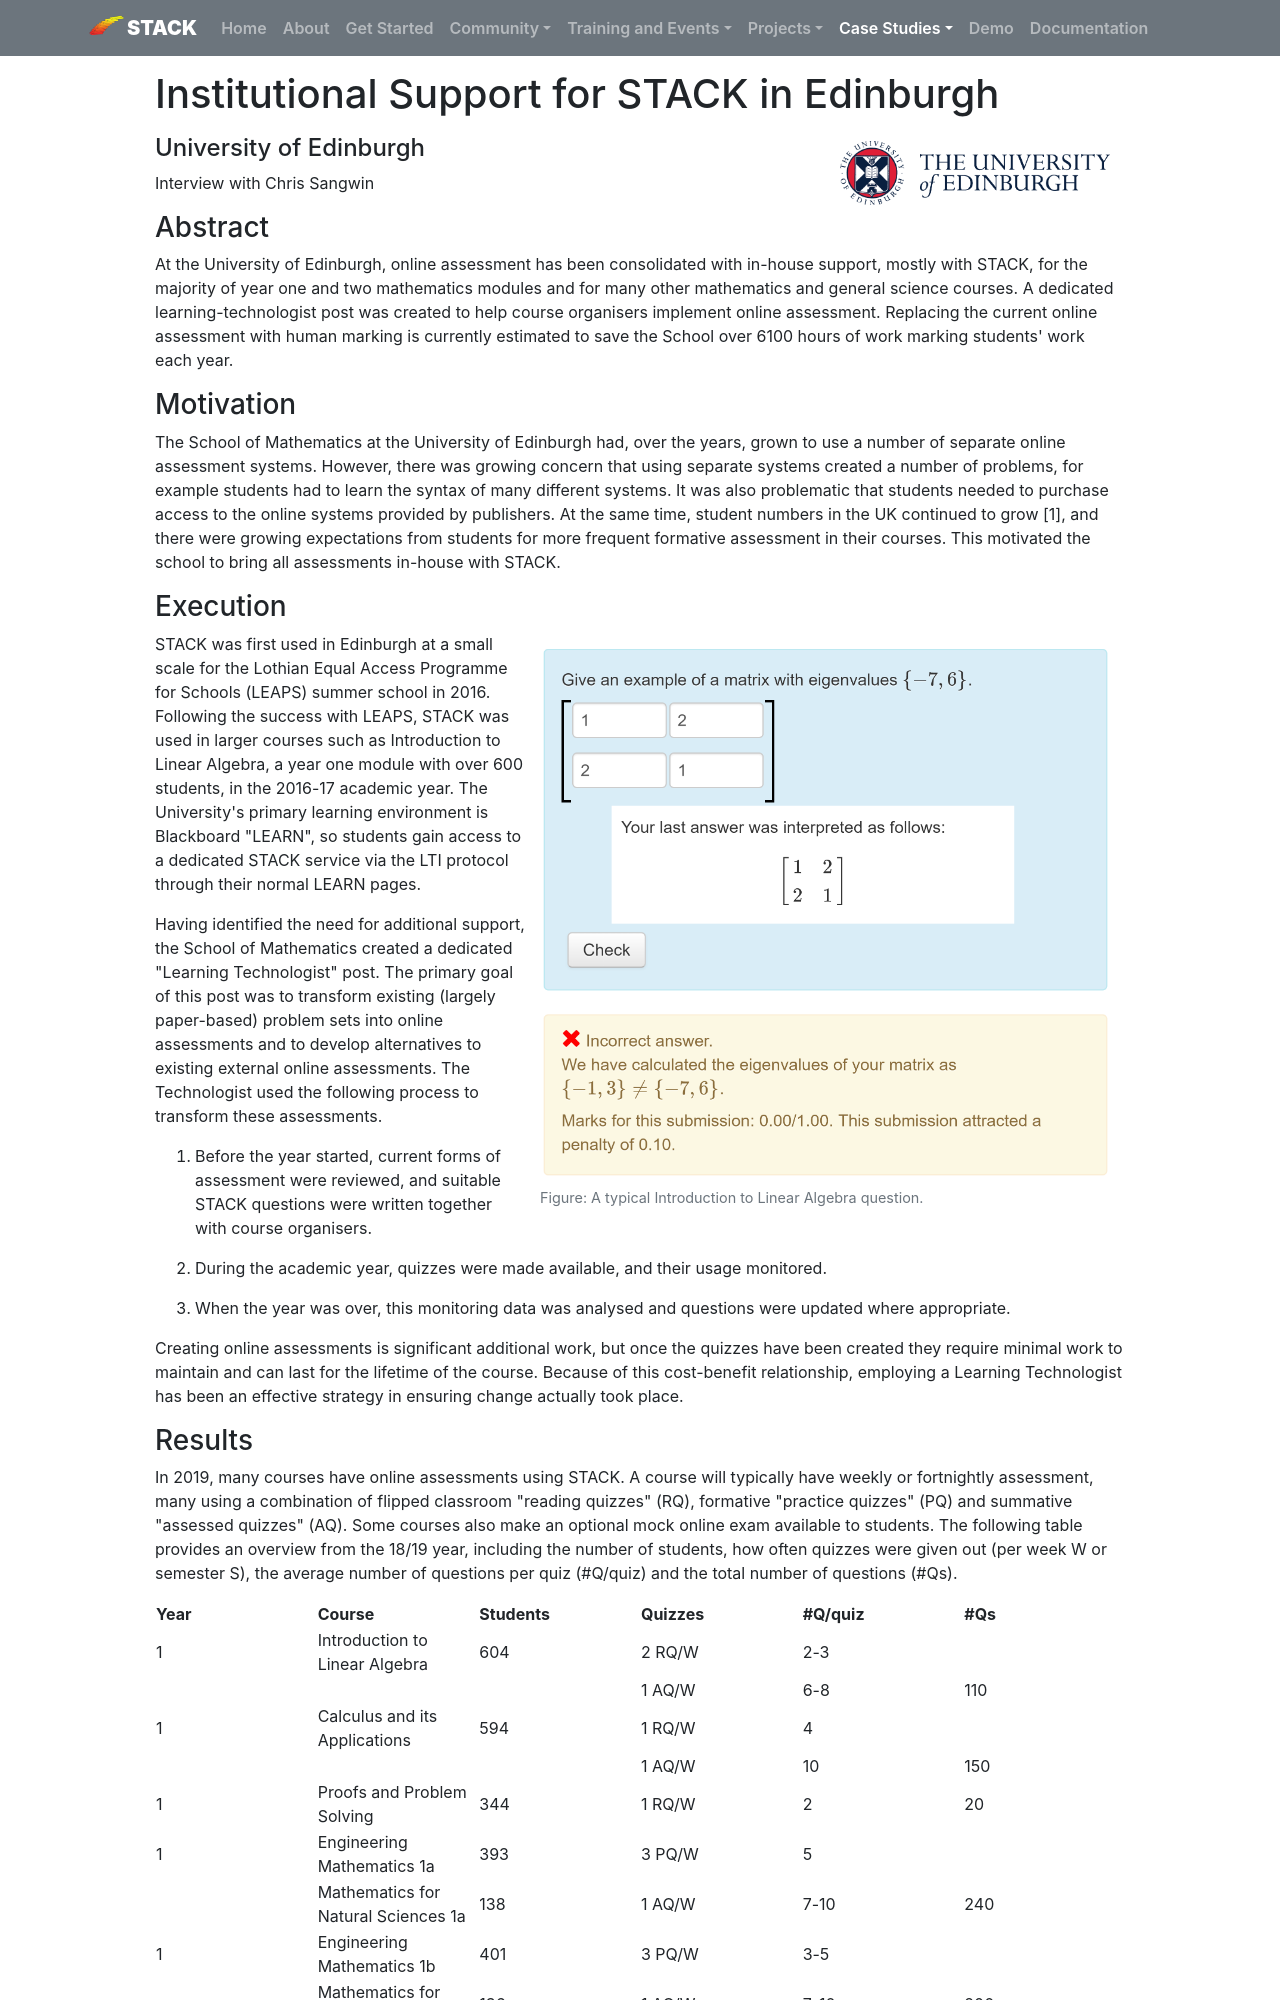

repository: maths/stack-web · page: CaseStudies/2019/Edinburgh/index.html · generator: mkdocs

# Institutional Support for STACK in Edinburgh 
<img class="figure-img img-fluid float-right img-logo" src="../Images/Edinburgh_logo_stacked.png" alt="University of Edinburgh logo">

### University of Edinburgh

Interview with Chris Sangwin 

### Abstract

At the University of Edinburgh, online assessment has been consolidated with in-house support, mostly with STACK, for the majority of year one and two mathematics modules and for many other mathematics and general science courses. A dedicated learning-technologist post was created to help course organisers implement online assessment. Replacing the current online assessment with human marking is currently estimated to save the School over 6100 hours of work marking students' work each year.

### Motivation

The School of Mathematics at the University of Edinburgh had, over the years, grown to use a number of separate online assessment systems. However, there was growing concern that using separate systems created a number of problems, for example students had to learn the syntax of many different systems. It was also problematic that students needed to purchase access to the online systems provided by publishers. At the same time, student numbers in the UK continued to grow [1], and there were growing expectations from students for more frequent formative assessment in their courses. This motivated the school to bring all assessments in-house with STACK.

### Execution
<div class="float-right img-tall">
<figure class="figure">
<img class="figure-img img-fluid" src="../Images/ILA_1.PNG" alt="Give an example of a matrix with eigenvalues {-7,6}. A wrong answer is given, with feedback tailored to the student's answer.">
  <figcaption class="figure-caption">Figure: A typical Introduction to Linear Algebra question.
</figcaption>
</figure></div>

STACK was first used in Edinburgh at a small scale for the Lothian Equal Access Programme for Schools (LEAPS) summer school in 2016. Following the success with LEAPS, STACK was used in larger courses such as Introduction to Linear Algebra, a year one module with over 600 students, in the 2016-17 academic year. The University's primary learning environment is Blackboard "LEARN", so students gain access to a dedicated STACK service via the LTI protocol through their normal LEARN pages.

Having identified the need for additional support, the School of Mathematics created a dedicated "Learning Technologist" post. The primary goal of this post was to transform existing (largely paper-based) problem sets into online assessments and to develop alternatives to existing external online assessments.  The Technologist used the following process to transform these assessments. 

1. Before the year started, current forms of assessment were reviewed, and suitable STACK questions were written together with course organisers. 

2. During the academic year, quizzes were made available, and their usage monitored. 

3. When the year was over, this monitoring data was analysed and questions were updated where appropriate.

Creating online assessments is significant additional work, but once the quizzes have been created they require minimal work to maintain and can last for the lifetime of the course. Because of this cost-benefit relationship, employing a Learning Technologist has been an effective strategy in ensuring change actually took place.
